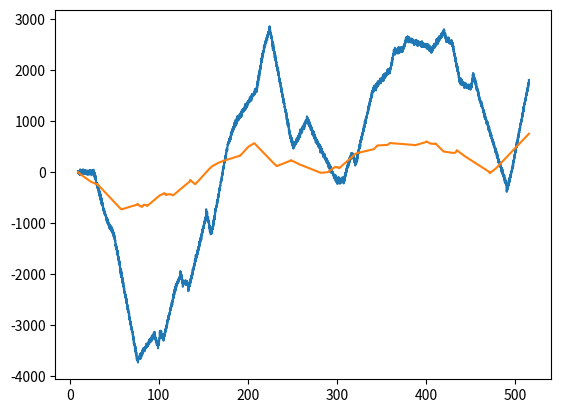

The script that saved this image:
#################
# input: expected_acceleration_graph (np-array)
#            expected_acc_point = [time, acceleration]
#        sampled_acceleration_graph (np-array)
#            sampled_acc_point = [time, acceleration]

# delay =  sampled_acc_point.time - expected_acc_point.time

# output: delay (number)
#################

import numpy as np
from scipy.optimize import least_squares
import matplotlib.pyplot as plt


"""builds the piecewise linear function between the pulses over system time"""

def v_from_pulses(pulses, acceleration_values, dense_sampled_t, v_in):
    
    v_out = v_in.copy()

    for i,t_p in enumerate(pulses):
        
        if i==0:
            
            v_out[dense_sampled_t <= np.floor(t_p)] = 0
            v_prev = 0
            t_prev = t_p
            
        else:
            
            active_inds = np.logical_and(dense_sampled_t > np.floor(t_prev), dense_sampled_t <= np.floor(t_p))
            v_out[active_inds] = (dense_sampled_t[active_inds] - t_prev)*acceleration_values[i-1]+v_prev
            v_prev = (t_p - t_prev)*acceleration_values[i-1]+v_prev
            t_prev = t_p
        
    active_inds = dense_sampled_t > np.floor(t_prev)
    v_out[active_inds] = (dense_sampled_t[active_inds] - t_prev)*acceleration_values[i-1]+v_prev
    
    return v_out

def err_func(sugg):
   
    """Returns the difference between the desired signal and the actual (delayed, noisy and multiplied by gain) signal shifted by a suggested time interval for optimization
    sugg[0] is the suggested gain, sugg[1] is the suggested delay""" 
    
    v_suggested = sugg[0]* (v_from_pulses(pulses + sugg[1], acceleration_values, dense_sampled_t, v_as_dense))
    return v_suggested - v_shifted


"""main method"""

DENSE_STEP = 0.1
UNKNOWN_GAIN = 5

pulses = np.sort(np.random.uniform(0, 500, size = int(np.random.uniform(50,150)))) # the times at which the accelerator pedal is manipulated
acceleration_values = np.random.uniform(-20, 20, size = pulses.shape) # the acceleration values at each pulse

delay = np.random.uniform()*np.max(pulses)/3 # the standard system delay

dense_sampled_t_min = np.floor(pulses[0]/DENSE_STEP)*DENSE_STEP
dense_sampled_t_max = np.ceil((pulses[-1]+np.max(delay))/DENSE_STEP)*DENSE_STEP
dense_sampled_t = np.arange(dense_sampled_t_min, dense_sampled_t_max, DENSE_STEP) # system time

shift = np.random.normal(delay, 0.3, size = pulses.shape) # adds a variance to the delay so that each pulse is delayed differently
disturbance = np.random.normal(0, 5, size = dense_sampled_t.shape)
v_as_dense = np.zeros(shape=dense_sampled_t.shape)*np.nan
v_org = v_from_pulses(pulses, acceleration_values, dense_sampled_t, v_as_dense)
v_shifted = UNKNOWN_GAIN * (v_from_pulses(pulses+shift, acceleration_values, dense_sampled_t, v_as_dense) + disturbance)    


found_gain, found_delay = least_squares(err_func, np.array([0,0])).x

plt.plot(pulses, acceleration_values, '+:')
plt.clf()
plt.plot(dense_sampled_t, v_shifted, dense_sampled_t, v_org) 



